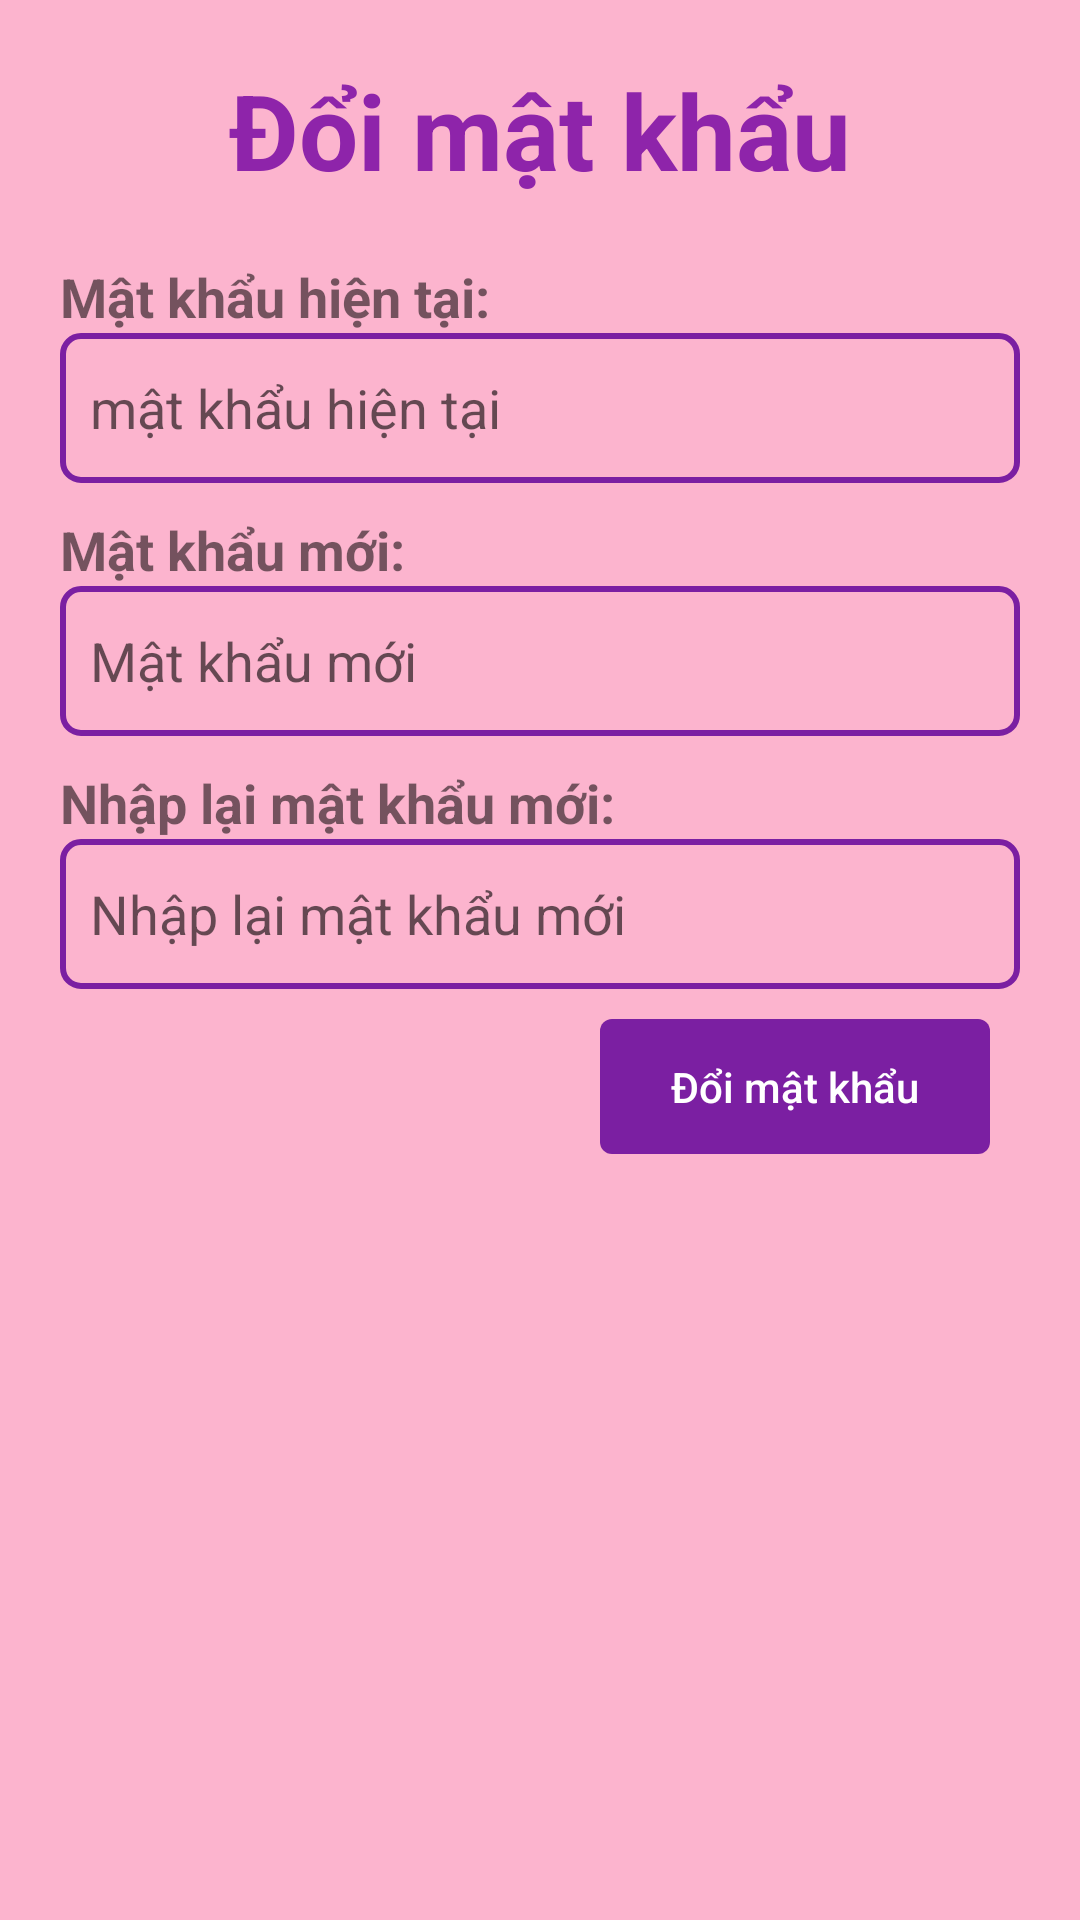

The Android layout XML behind this screen, and the referenced resources:
<!-- AndroidManifest.xml: application theme Theme.Manhdqph20768_Assignment_DuAnMau -->
<!-- res/layout/fragment_doi_mat_khau_.xml -->
<?xml version="1.0" encoding="utf-8"?>
<LinearLayout xmlns:android="http://schemas.android.com/apk/res/android"
    xmlns:tools="http://schemas.android.com/tools"
    android:layout_width="match_parent"
    android:layout_height="match_parent"
    android:background="#48FF005D"
    android:orientation="vertical"
    android:padding="20dp">

    <TextView
        android:layout_width="match_parent"
        android:layout_height="wrap_content"
        android:text="Đổi mật khẩu"
        android:textSize="35sp"
        android:textStyle="bold"
        android:textColor="#8E24AA"
        android:gravity="center"/>

    <TextView
        android:layout_marginTop="20dp"
        android:layout_width="match_parent"
        android:layout_height="wrap_content"
        android:text="Mật khẩu hiện tại: "
        android:textSize="18sp"
        android:textStyle="bold"
        />
    <EditText
        android:id="@+id/edt_mkcu_doimatkhau"
        android:layout_width="match_parent"
        android:layout_height="50dp"
        android:hint="mật khẩu hiện tại"
        android:paddingStart="10dp"
        android:background="@drawable/custom_edt"/>
    <TextView
        android:layout_width="match_parent"
        android:layout_height="wrap_content"
        android:text="Mật khẩu mới: "
        android:textSize="18sp"
        android:textStyle="bold"
        android:layout_marginTop="10dp"
        />
    <RelativeLayout
        android:layout_width="match_parent"
        android:layout_height="wrap_content">

        <EditText
            android:id="@+id/edt_mk_doimatkhau"
            android:layout_width="match_parent"
            android:layout_height="50dp"
            android:background="@drawable/custom_edt"
            android:hint="Mật khẩu mới"
            android:inputType="textPassword"
            android:paddingStart="10dp" />

        <ImageView
            android:id="@+id/img_showpass_doimatkhau"
            android:layout_width="30dp"
            android:layout_height="30dp"
            android:layout_alignParentEnd="true"
            android:layout_centerVertical="true"
            android:layout_marginEnd="10dp"
            android:src="@drawable/ic_eye_off" />

    </RelativeLayout>
    <TextView
        android:layout_width="match_parent"
        android:layout_height="wrap_content"
        android:text="Nhập lại mật khẩu mới: "
        android:textSize="18sp"
        android:textStyle="bold"
        android:layout_marginTop="10dp"
        />
    <RelativeLayout
        android:layout_width="match_parent"
        android:layout_height="wrap_content">

        <EditText
            android:id="@+id/edt_mk2_doimatkhau"
            android:layout_width="match_parent"
            android:layout_height="50dp"
            android:background="@drawable/custom_edt"
            android:hint="Nhập lại mật khẩu mới"
            android:inputType="textPassword"
            android:paddingStart="10dp" />

        <ImageView
            android:id="@+id/img_showpass2_doimatkhau"
            android:layout_width="30dp"
            android:layout_height="30dp"
            android:layout_alignParentEnd="true"
            android:layout_centerVertical="true"
            android:layout_marginEnd="10dp"
            android:src="@drawable/ic_eye_off" />

    </RelativeLayout>
    <RelativeLayout
        android:layout_width="match_parent"
        android:layout_height="wrap_content"
        android:padding="10dp">

        <Button
            android:id="@+id/btn_doimatkhau"
            android:layout_width="130dp"
            android:layout_height="45dp"
            android:layout_alignParentEnd="true"
            android:background="@drawable/custom_btn"
            android:text="Đổi mật khẩu"
            android:textAllCaps="false"
            android:textColor="@color/white" />
    </RelativeLayout>
</LinearLayout>
<!-- resources referenced by this layout -->
<resources>
  <!-- drawable custom_btn (drawable) -->
  <?xml version="1.0" encoding="utf-8"?>
  <shape xmlns:android="http://schemas.android.com/apk/res/android">
      <solid android:color="#7B1FA2"/>
      <corners android:radius="4dp"/>
  </shape>
  <!-- drawable custom_edt (drawable) -->
  <?xml version="1.0" encoding="utf-8"?>
  <shape xmlns:android="http://schemas.android.com/apk/res/android">
      <stroke android:color="#7B1FA2"
          android:width="2dp"/>
      <corners android:radius="6dp"/>
  </shape>
  <style name="Theme.Manhdqph20768_Assignment_DuAnMau" parent="Theme.AppCompat.DayNight.NoActionBar">
          
          <item name="colorPrimary">@color/purple_500</item>
          <item name="colorPrimaryVariant">@color/purple_700</item>
          <item name="colorOnPrimary">@color/white</item>
          
          <item name="colorSecondary">@color/teal_200</item>
          <item name="colorSecondaryVariant">@color/teal_700</item>
          <item name="colorOnSecondary">@color/black</item>
          
          <item name="android:statusBarColor" tools:targetApi="l">?attr/colorPrimaryVariant</item>
          
      </style>
  <!-- not gathered from this repository: default colours our renderer supplied (Android Studio template values) -->
  <color name="purple_500">#FF6200EE</color>
  <color name="purple_700">#FF3700B3</color>
  <color name="teal_200">#FF03DAC5</color>
  <color name="teal_700">#FF018786</color>
  <color name="black">#FF000000</color>
  <color name="white">#FFFFFFFF</color>
</resources>
